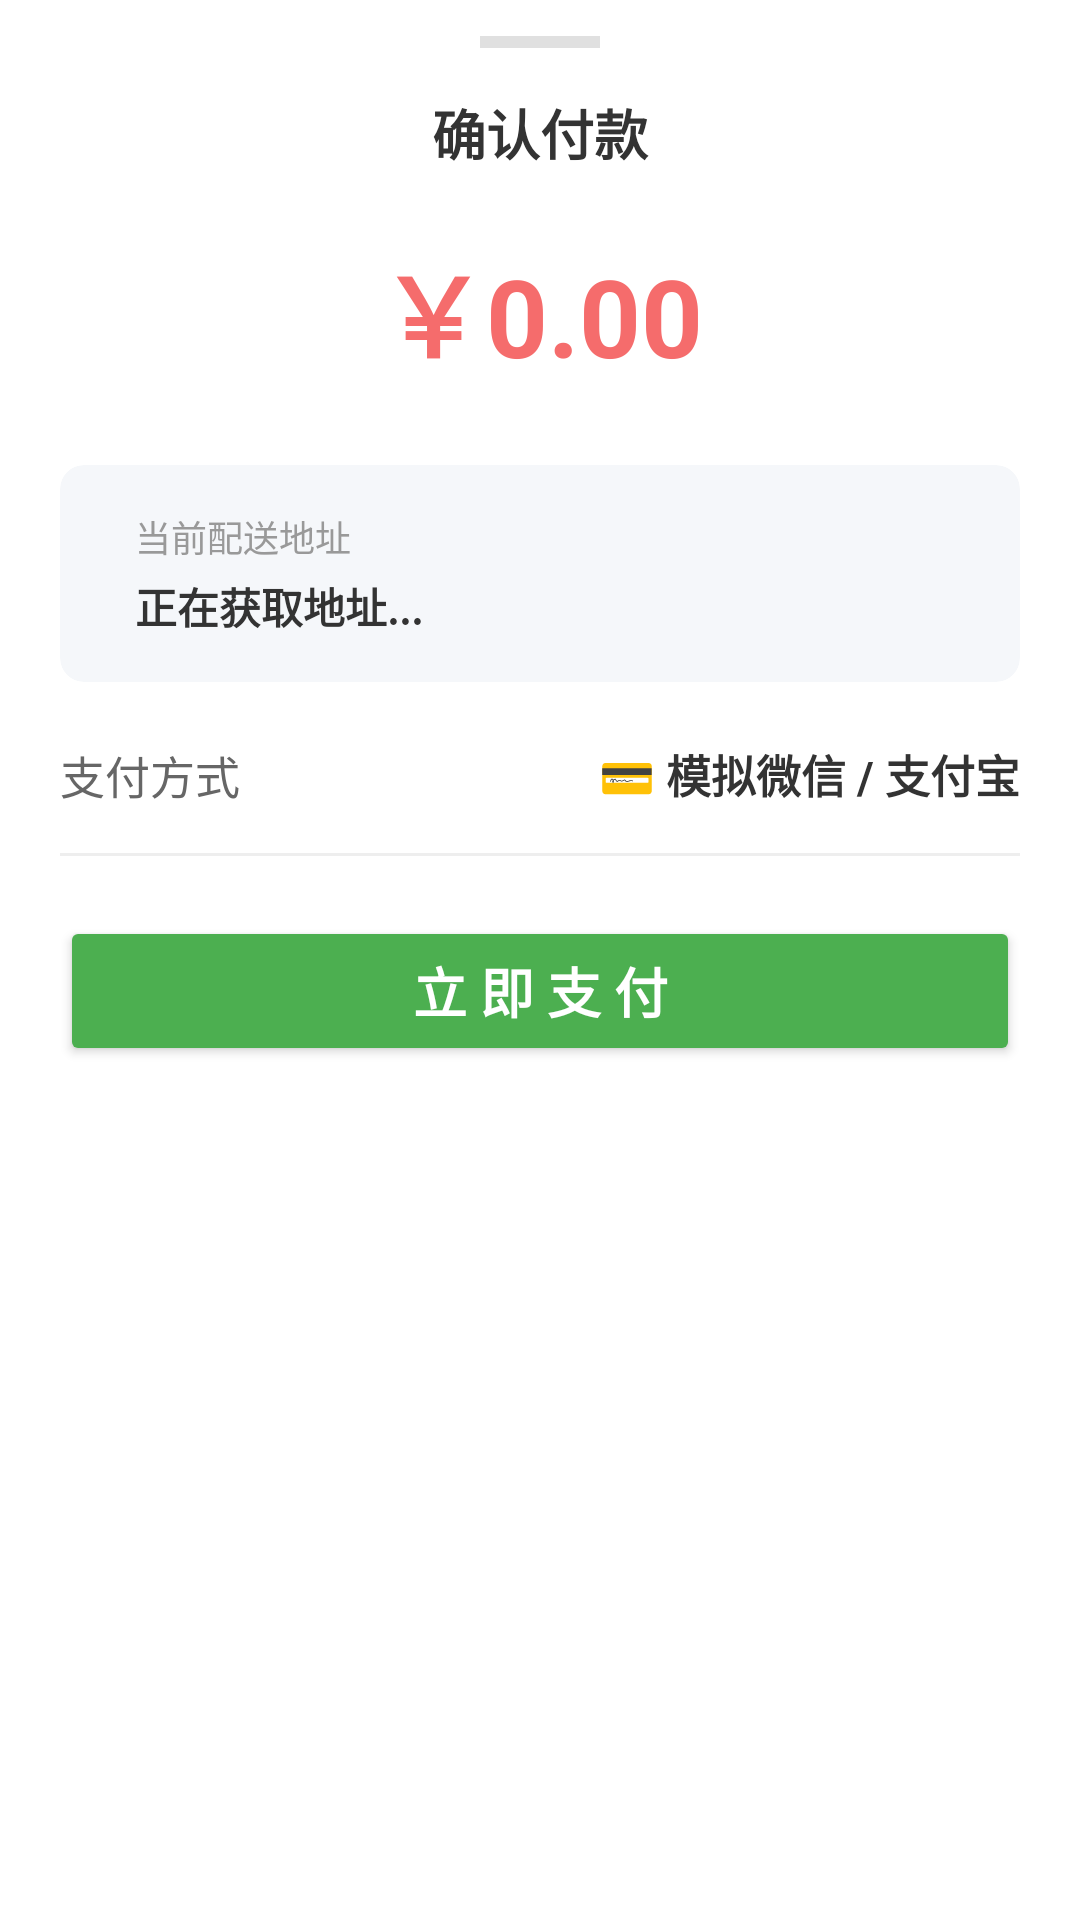

Here is an Android app screen rendered from its layout file. Give the layout XML and the strings, colors and styles it references.
<!-- AndroidManifest.xml: application theme Theme.AgriCommunityApp -->
<!-- res/layout/dialog_payment.xml -->
<?xml version="1.0" encoding="utf-8"?>
<LinearLayout xmlns:android="http://schemas.android.com/apk/res/android"
    xmlns:app="http://schemas.android.com/apk/res-auto"
    android:layout_width="match_parent"
    android:layout_height="wrap_content"
    android:background="#FFFFFF"
    android:orientation="vertical"
    android:paddingHorizontal="20dp"
    android:paddingTop="12dp"
    android:paddingBottom="24dp">

    <View
        android:layout_width="40dp"
        android:layout_height="4dp"
        android:layout_gravity="center_horizontal"
        android:layout_marginBottom="15dp"
        android:background="#E0E0E0" />

    <TextView
        android:layout_width="match_parent"
        android:layout_height="wrap_content"
        android:gravity="center"
        android:text="确认付款"
        android:textColor="#333333"
        android:textSize="18sp"
        android:textStyle="bold" />

    <TextView
        android:id="@+id/tv_pay_amount"
        android:layout_width="match_parent"
        android:layout_height="wrap_content"
        android:layout_marginTop="20dp"
        android:layout_marginBottom="25dp"
        android:gravity="center"
        android:text="￥0.00"
        android:textColor="#F56C6C"
        android:textSize="36sp"
        android:textStyle="bold" />

    <androidx.cardview.widget.CardView
        android:layout_width="match_parent"
        android:layout_height="wrap_content"
        android:layout_marginBottom="20dp"
        app:cardBackgroundColor="#F5F7FA"
        app:cardCornerRadius="8dp"
        app:cardElevation="0dp">

        <LinearLayout
            android:layout_width="match_parent"
            android:layout_height="wrap_content"
            android:gravity="center_vertical"
            android:orientation="horizontal"
            android:padding="15dp">

            <TextView
                android:layout_width="wrap_content"
                android:layout_height="wrap_content"
                android:layout_marginRight="10dp" />

            <LinearLayout
                android:layout_width="0dp"
                android:layout_height="wrap_content"
                android:layout_weight="1"
                android:orientation="vertical">

                <TextView
                    android:layout_width="wrap_content"
                    android:layout_height="wrap_content"
                    android:layout_marginBottom="4dp"
                    android:text="当前配送地址"
                    android:textColor="#999999"
                    android:textSize="12sp" />

                <TextView
                    android:id="@+id/tv_pay_address"
                    android:layout_width="wrap_content"
                    android:layout_height="wrap_content"
                    android:ellipsize="end"
                    android:maxLines="2"
                    android:text="正在获取地址..."
                    android:textColor="#333333"
                    android:textSize="14sp"
                    android:textStyle="bold" />
            </LinearLayout>
        </LinearLayout>
    </androidx.cardview.widget.CardView>

    <LinearLayout
        android:layout_width="match_parent"
        android:layout_height="wrap_content"
        android:gravity="center_vertical"
        android:orientation="horizontal">

        <TextView
            android:layout_width="0dp"
            android:layout_height="wrap_content"
            android:layout_weight="1"
            android:text="支付方式"
            android:textColor="#666666"
            android:textSize="15sp" />

        <TextView
            android:layout_width="wrap_content"
            android:layout_height="wrap_content"
            android:text="💳 模拟微信 / 支付宝"
            android:textColor="#333333"
            android:textSize="15sp"
            android:textStyle="bold" />
    </LinearLayout>

    <View
        android:layout_width="match_parent"
        android:layout_height="1dp"
        android:layout_marginTop="15dp"
        android:background="#EEEEEE" />

    <Button
        android:id="@+id/btn_confirm_pay"
        android:layout_width="match_parent"
        android:layout_height="50dp"
        android:layout_marginTop="20dp"
        android:backgroundTint="#4CAF50"
        android:text="立 即 支 付"
        android:textColor="#FFFFFF"
        android:textSize="18sp"
        android:textStyle="bold"
        app:cornerRadius="8dp" />

</LinearLayout>
<!-- resources referenced by this layout -->
<resources>
  <style name="Theme.AgriCommunityApp" parent="Base.Theme.AgriCommunityApp" />
  <style name="Base.Theme.AgriCommunityApp" parent="Theme.Material3.DayNight.NoActionBar">
          <item name="android:statusBarColor">@android:color/transparent</item>
          <item name="android:windowLightStatusBar">false</item>
      </style>
</resources>
